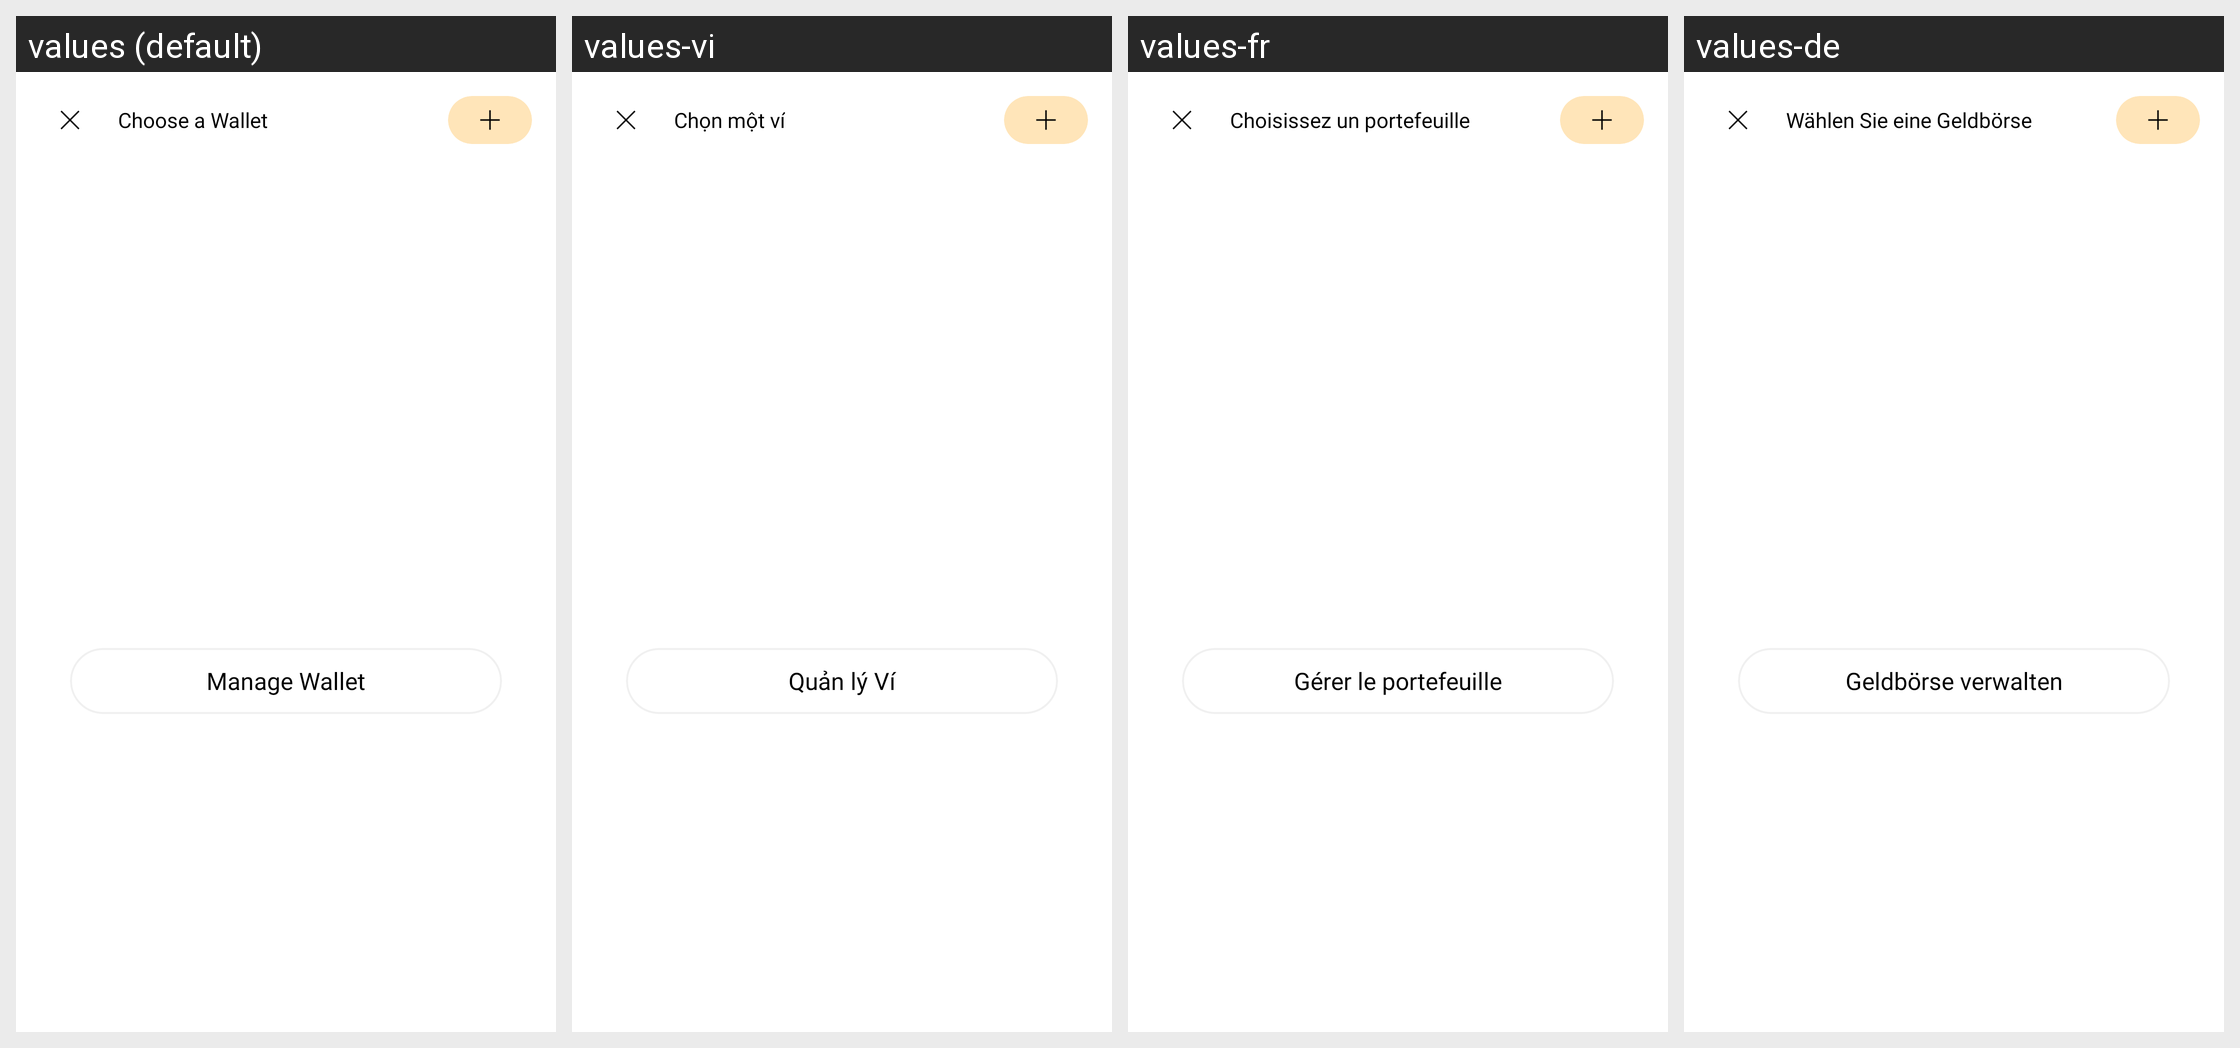

Locale-by-locale string values for the Android screen shown in this grid:
Android screen res/layout/fragment_choose_wallet.xml rendered under 4 locales, left to right: values (default), values-vi, values-fr, values-de. Device: Nexus 5 (rendered at 1080×1920; each locale shown at half size, 540×960, under a caption strip naming it); theme Theme.MoneyTracker.
Other locales in the repository, not shown: values-es, values-id, values-in, values-it, values-ja, values-km, values-ko, values-nl, values-no, values-pt-rBR, values-sv, values-th, values-tr, values-zh-rCN, values-zh-rTW.
Strings drawn on this screen, with the default value and each locale's value (text and hints the layout hard-codes, and strings that could not be matched under every locale, appear in the picture but are not listed):

choose_a_wallet
  values: Choose a Wallet
  values-vi: Chọn một ví
  values-fr: Choisissez un portefeuille
  values-de: Wählen Sie eine Geldbörse

manage_wallet
  values: Manage Wallet
  values-vi: Quản lý Ví
  values-fr: Gérer le portefeuille
  values-de: Geldbörse verwalten
